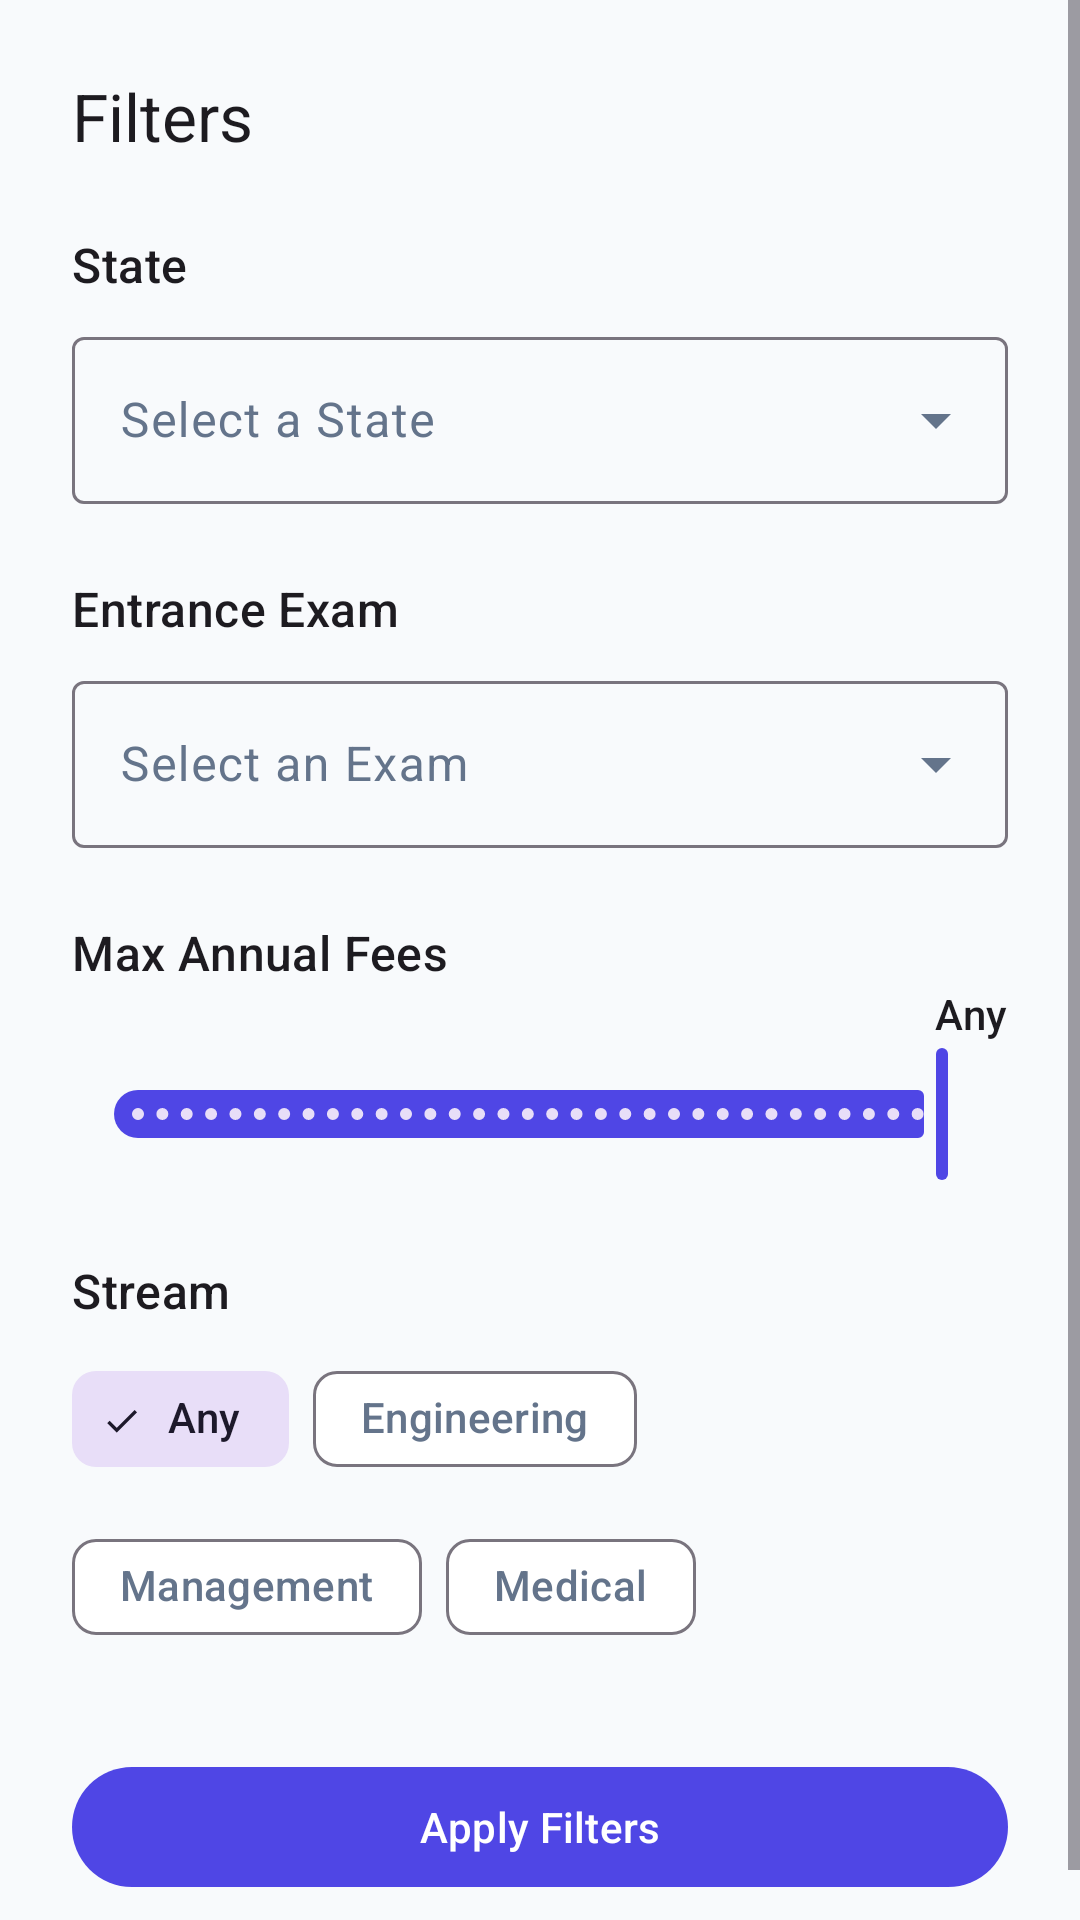

The Android layout XML behind this screen, and the referenced resources:
<!-- AndroidManifest.xml: application theme Theme.CareerFlow -->
<!-- res/layout/bottom_sheet_filter.xml -->
<?xml version="1.0" encoding="utf-8"?>
<ScrollView xmlns:android="http://schemas.android.com/apk/res/android"
    xmlns:app="http://schemas.android.com/apk/res-auto"
    xmlns:tools="http://schemas.android.com/tools"
    android:layout_width="match_parent"
    android:layout_height="wrap_content"
    tools:context=".ui.colleges.FilterBottomSheetFragment">

    <LinearLayout
        android:layout_width="match_parent"
        android:layout_height="wrap_content"
        android:orientation="vertical"
        android:padding="24dp">

        <TextView
            android:layout_width="wrap_content"
            android:layout_height="wrap_content"
            android:text="@string/filter_title"
            android:textAppearance="@style/TextAppearance.Material3.TitleLarge" />

        <TextView
            android:layout_width="wrap_content"
            android:layout_height="wrap_content"
            android:layout_marginTop="24dp"
            android:text="State"
            android:textAppearance="@style/TextAppearance.Material3.TitleMedium"/>

        <com.google.android.material.textfield.TextInputLayout
            android:id="@+id/state_layout"
            style="@style/Widget.Material3.TextInputLayout.OutlinedBox.ExposedDropdownMenu"
            android:layout_width="match_parent"
            android:layout_height="wrap_content"
            android:layout_marginTop="8dp"
            android:hint="Select a State">

            <AutoCompleteTextView
                android:id="@+id/state_autocomplete"
                android:layout_width="match_parent"
                android:layout_height="wrap_content"
                android:inputType="none"/>
        </com.google.android.material.textfield.TextInputLayout>

        <TextView
            android:layout_width="wrap_content"
            android:layout_height="wrap_content"
            android:layout_marginTop="24dp"
            android:text="Entrance Exam"
            android:textAppearance="@style/TextAppearance.Material3.TitleMedium"/>

        <com.google.android.material.textfield.TextInputLayout
            android:id="@+id/exam_layout"
            style="@style/Widget.Material3.TextInputLayout.OutlinedBox.ExposedDropdownMenu"
            android:layout_width="match_parent"
            android:layout_height="wrap_content"
            android:layout_marginTop="8dp"
            android:hint="Select an Exam">

            <AutoCompleteTextView
                android:id="@+id/exam_autocomplete"
                android:layout_width="match_parent"
                android:layout_height="wrap_content"
                android:inputType="none"/>
        </com.google.android.material.textfield.TextInputLayout>

        <TextView
            android:layout_width="wrap_content"
            android:layout_height="wrap_content"
            android:layout_marginTop="24dp"
            android:text="@string/filter_fees_label"
            android:textAppearance="@style/TextAppearance.Material3.TitleMedium"/>

        <TextView
            android:id="@+id/fees_value_text"
            android:layout_width="wrap_content"
            android:layout_height="wrap_content"
            android:layout_gravity="end"
            android:text="@string/filter_option_any"
            android:textAppearance="@style/TextAppearance.Material3.LabelLarge"/>

        <com.google.android.material.slider.Slider
            android:id="@+id/fees_slider"
            android:layout_width="match_parent"
            android:layout_height="wrap_content"
            android:valueFrom="1.0"
            android:valueTo="50.0"
            android:stepSize="1.0"
            android:value="50.0"/>

        <TextView
            android:layout_width="wrap_content"
            android:layout_height="wrap_content"
            android:layout_marginTop="24dp"
            android:text="@string/filter_stream_label"
            android:textAppearance="@style/TextAppearance.Material3.TitleMedium"/>

        <com.google.android.material.chip.ChipGroup
            android:id="@+id/streamChipGroup"
            android:layout_width="match_parent"
            android:layout_height="wrap_content"
            android:layout_marginTop="8dp"
            app:singleSelection="true">

            <com.google.android.material.chip.Chip
                android:id="@+id/chip_any"
                style="@style/Widget.Material3.Chip.Filter"
                android:layout_width="wrap_content"
                android:layout_height="wrap_content"
                android:text="@string/filter_option_any"
                android:checked="true"/>

            <com.google.android.material.chip.Chip
                android:id="@+id/chip_engineering"
                style="@style/Widget.Material3.Chip.Filter"
                android:layout_width="wrap_content"
                android:layout_height="wrap_content"
                android:text="@string/filter_stream_engineering" />

            <com.google.android.material.chip.Chip
                android:id="@+id/chip_management"
                style="@style/Widget.Material3.Chip.Filter"
                android:layout_width="wrap_content"
                android:layout_height="wrap_content"
                android:text="@string/filter_stream_management" />

            <com.google.android.material.chip.Chip
                android:id="@+id/chip_medical"
                style="@style/Widget.Material3.Chip.Filter"
                android:layout_width="wrap_content"
                android:layout_height="wrap_content"
                android:text="@string/filter_stream_medical" />

        </com.google.android.material.chip.ChipGroup>

        <com.google.android.material.button.MaterialButton
            android:id="@+id/apply_filters_button"
            android:layout_width="match_parent"
            android:layout_height="wrap_content"
            android:layout_marginTop="32dp"
            android:text="@string/apply_filters" />

    </LinearLayout>
</ScrollView>
<!-- resources referenced by this layout -->
<resources>
  <string name="apply_filters">Apply Filters</string>
  <string name="filter_fees_label">Max Annual Fees</string>
  <string name="filter_option_any">Any</string>
  <string name="filter_stream_engineering">Engineering</string>
  <string name="filter_stream_label">Stream</string>
  <string name="filter_stream_management">Management</string>
  <string name="filter_stream_medical">Medical</string>
  <string name="filter_title">Filters</string>
  <style name="Theme.CareerFlow" parent="Theme.Material3.DayNight.NoActionBar">
          <item name="colorPrimary">@color/primary</item>
          <item name="colorPrimaryVariant">@color/primary_variant</item>
          <item name="colorOnPrimary">@color/white</item>
          <item name="colorSecondary">@color/secondary</item>
          <item name="colorOnSecondary">@color/white</item>
  
          <item name="android:colorBackground">@color/background</item>
          <item name="colorSurface">@color/surface</item>
          <item name="colorOnBackground">@color/text_primary</item>
          <item name="colorOnSurface">@color/text_primary</item>
          <item name="colorOnSurfaceVariant">@color/text_secondary</item>
  
          <item name="colorSuccess">@color/success</item>
          <item name="colorInfo">@color/info</item>
  
          <item name="android:statusBarColor">@android:color/transparent</item>
          <item name="android:windowLightStatusBar">true</item>
          <item name="android:navigationBarColor">@android:color/transparent</item>
      </style>
  <color name="primary">#4F46E5</color>
  <color name="primary_variant">#3730A3</color>
  <color name="white">#FFFFFFFF</color>
  <color name="secondary">#0D9488</color>
  <color name="background">#F8FAFC</color>
  <color name="surface">#FFFFFF</color>
  <color name="text_primary">#1E293B</color>
  <color name="text_secondary">#64748B</color>
  <color name="success">#059669</color>
  <color name="info">#2563EB</color>
</resources>
